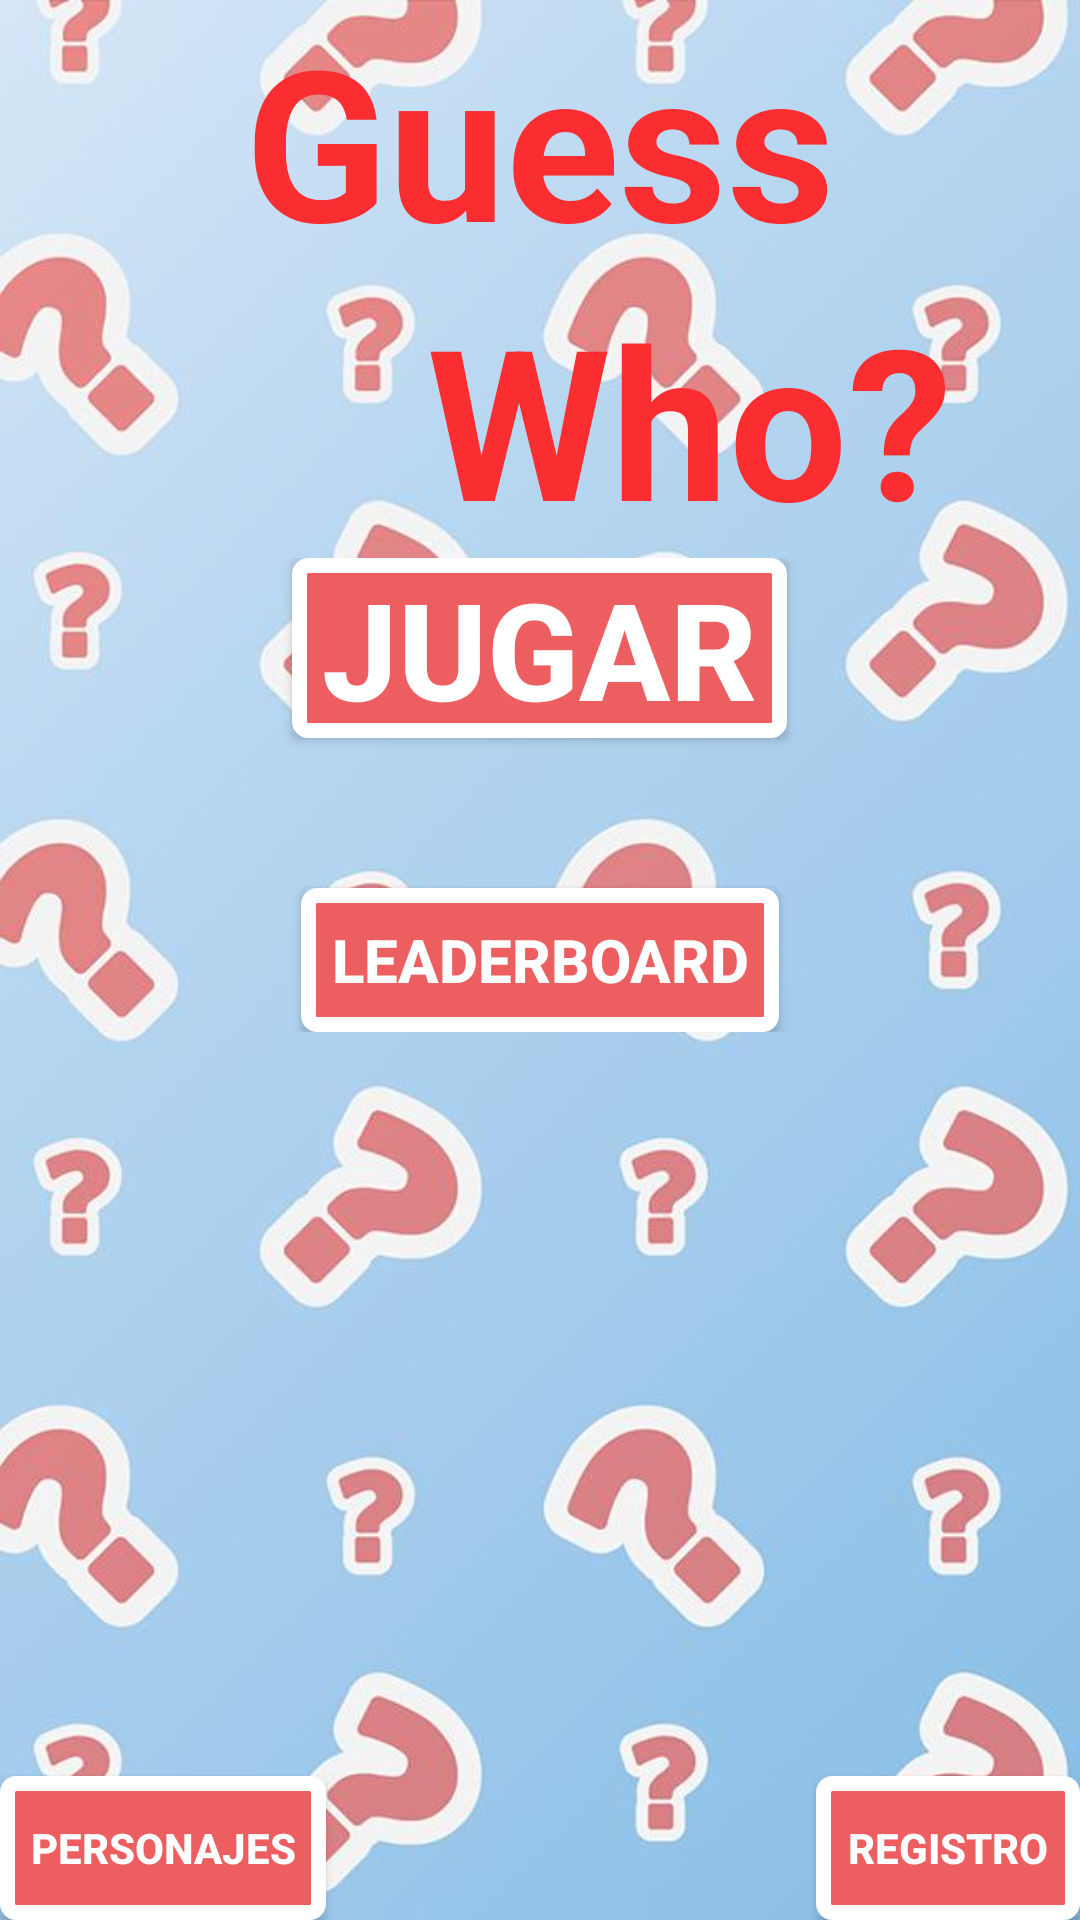

Write the Android layout XML for this screen, with the resource values it uses.
<!-- AndroidManifest.xml: application theme AppTheme -->
<!-- res/layout/activity_menu.xml -->
<?xml version="1.0" encoding="utf-8"?>
<LinearLayout xmlns:android="http://schemas.android.com/apk/res/android"
    xmlns:tools="http://schemas.android.com/tools"
    android:layout_width="match_parent"
    android:layout_height="match_parent"
    tools:context=".MenuActivity"
    android:background="@drawable/background"
    android:orientation="vertical">

    <LinearLayout
        android:gravity="center|bottom"

        android:layout_width="match_parent"
        android:layout_height="wrap_content"
        android:orientation="vertical"

        >

        <TextView
            android:id="@+id/tvTitulo1"
            android:layout_width="wrap_content"
            android:layout_height="wrap_content"
            android:text="@string/Titulo1"
            android:textColor="#fa2d31"
            android:textSize="70sp"
            android:textStyle="bold"
            />

        <TextView
            android:id="@+id/tvTitulo2"
            android:layout_width="wrap_content"
            android:textStyle="bold"

            android:layout_height="wrap_content"
            android:layout_marginStart="50dp"
            android:text="@string/Titulo2"
            android:textColor="#fa2d31"
            android:textSize="70sp" />

    </LinearLayout>

    <LinearLayout
        android:gravity="center|bottom"
        android:layout_width="match_parent"
        android:layout_height="wrap_content"
        android:orientation="vertical"
        >

        <Button
            android:paddingHorizontal="10dp"
            android:id="@+id/bJugar"
            android:onClick="clikJugar"
            android:text="@string/bJugar"
            android:textSize="45sp"
            android:textStyle="bold"
            android:textColor="#FFFFFF"
            android:background="@drawable/button"
            android:layout_width="wrap_content"
            android:layout_height="wrap_content" />

        <Button
            android:onClick="clickLeaderboard"
            android:id="@+id/bLeaderBoard"
            android:paddingHorizontal="10dp"
            android:text="@string/bLeaderboard"
            android:layout_marginTop="50dp"
            android:textSize="20sp"
            android:textStyle="bold"
            android:textColor="#FFFFFF"
            android:layout_width="wrap_content"
            android:layout_height="wrap_content"

            android:background="@drawable/button"

            />



    </LinearLayout>

    <RelativeLayout

        android:layout_width="match_parent"
        android:layout_height="match_parent"
        android:gravity="end|bottom"
        android:orientation="horizontal"

        >


        <Button
            android:paddingHorizontal="10dp"
            android:id="@+id/bPersonajes"
            android:onClick="clickPersonajes"
            android:layout_width="wrap_content"
            android:layout_height="wrap_content"
            android:layout_alignParentBottom="true"
            android:layout_alignParentStart="true"
            android:text="@string/bPersonajes"

            android:textStyle="bold"
            android:textColor="#FFFFFF"
            android:background="@drawable/button"/>

        <Button

            android:id="@+id/bRegistro"
            android:onClick="clikRegistro"
            android:layout_width="wrap_content"
            android:layout_height="wrap_content"
            android:layout_alignParentBottom="true"
            android:layout_alignParentEnd="true"
            android:text="@string/bRegistro"
            android:textStyle="bold"
            android:textColor="#FFFFFF"
            android:background="@drawable/button"
            />
    </RelativeLayout>


</LinearLayout>
<!-- resources referenced by this layout -->
<resources>
  <!-- drawable background: jpeg bitmap (drawable, 46150 bytes) -->
  <!-- drawable button (drawable) -->
  <?xml version="1.0" encoding="utf-8"?>
  <shape xmlns:android="http://schemas.android.com/apk/res/android"
      android:shape="rectangle">
      <corners android:radius="20dp"> </corners>
      <solid android:color="#FFEC5E60"> </solid>
      <corners android:radius="3dp" />
      <stroke android:width="5dp" android:color="#ffffff" />
  </shape>
  <string name="Titulo1">Guess</string>
  <string name="Titulo2">Who?</string>
  <string name="bJugar">JUGAR</string>
  <string name="bLeaderboard">Leaderboard</string>
  <string name="bPersonajes">Personajes</string>
  <string name="bRegistro">Registro</string>
  <style name="AppTheme" parent="Theme.AppCompat.Light.NoActionBar">
          
          <item name="colorPrimary">@color/colorPrimary</item>
          <item name="colorPrimaryDark">@color/colorPrimaryDark</item>
          <item name="colorAccent">@color/colorAccent</item>
      </style>
  <color name="colorPrimary">#000000</color>
  <color name="colorPrimaryDark">#000000</color>
  <color name="colorAccent">#000000</color>
</resources>
